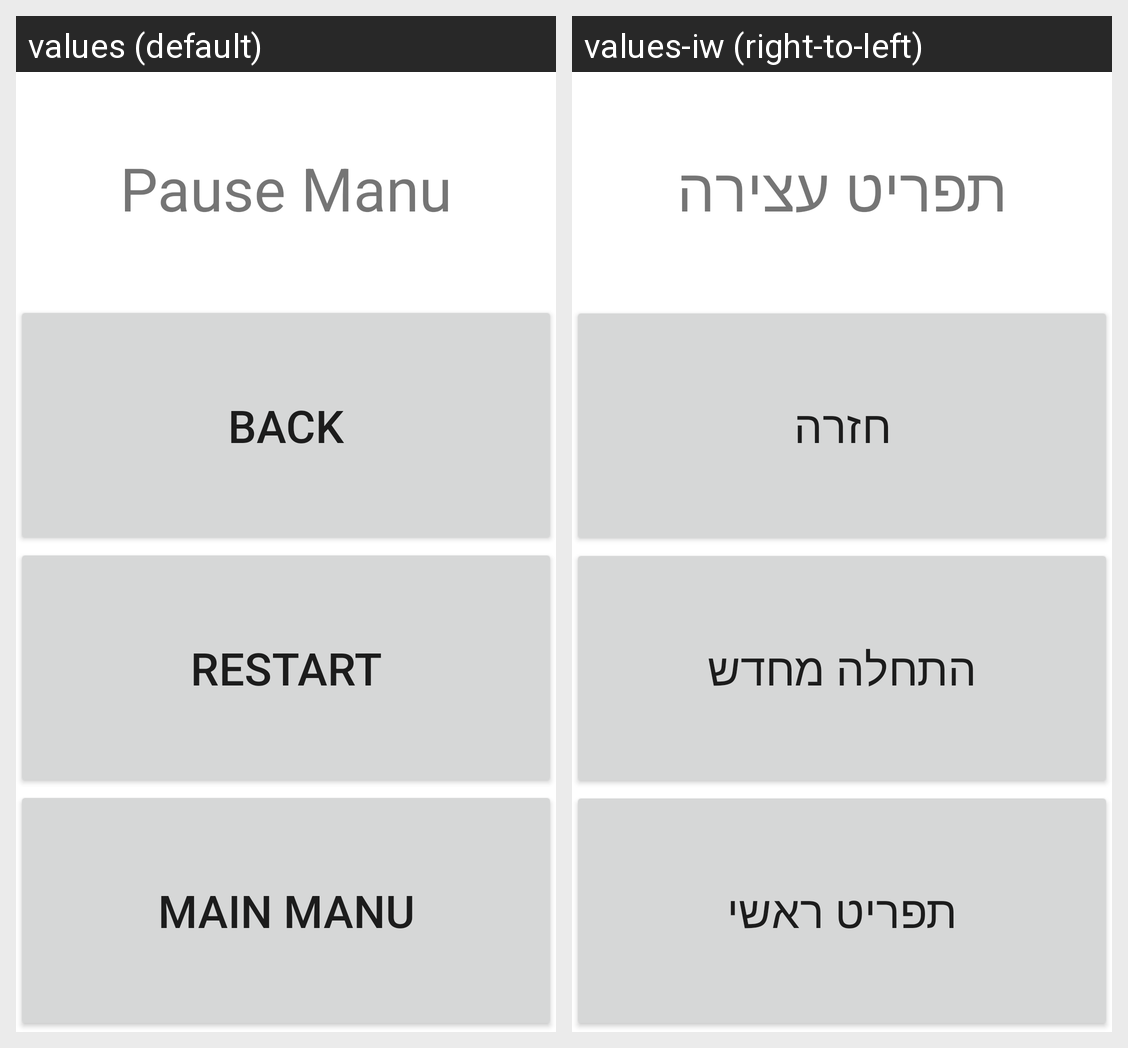

Translations of the strings shown on this Android screen, per locale in the grid:
Android screen res/layout/pause_game.xml rendered under 2 locales, left to right: values (default), values-iw (right-to-left). Device: Nexus 5 (rendered at 1080×1920; each locale shown at half size, 540×960, under a caption strip naming it); theme Theme.InfoMatch.
Strings drawn on this screen, with the default value and each locale's value (text and hints the layout hard-codes, and strings that could not be matched under every locale, appear in the picture but are not listed):

pause_manu
  values: Pause Manu
  values-iw: תפריט עצירה

back
  values: back
  values-iw: חזרה

restart
  values: Restart
  values-iw: התחלה מחדש

main_manu
  values: Main Manu
  values-iw: תפריט ראשי
